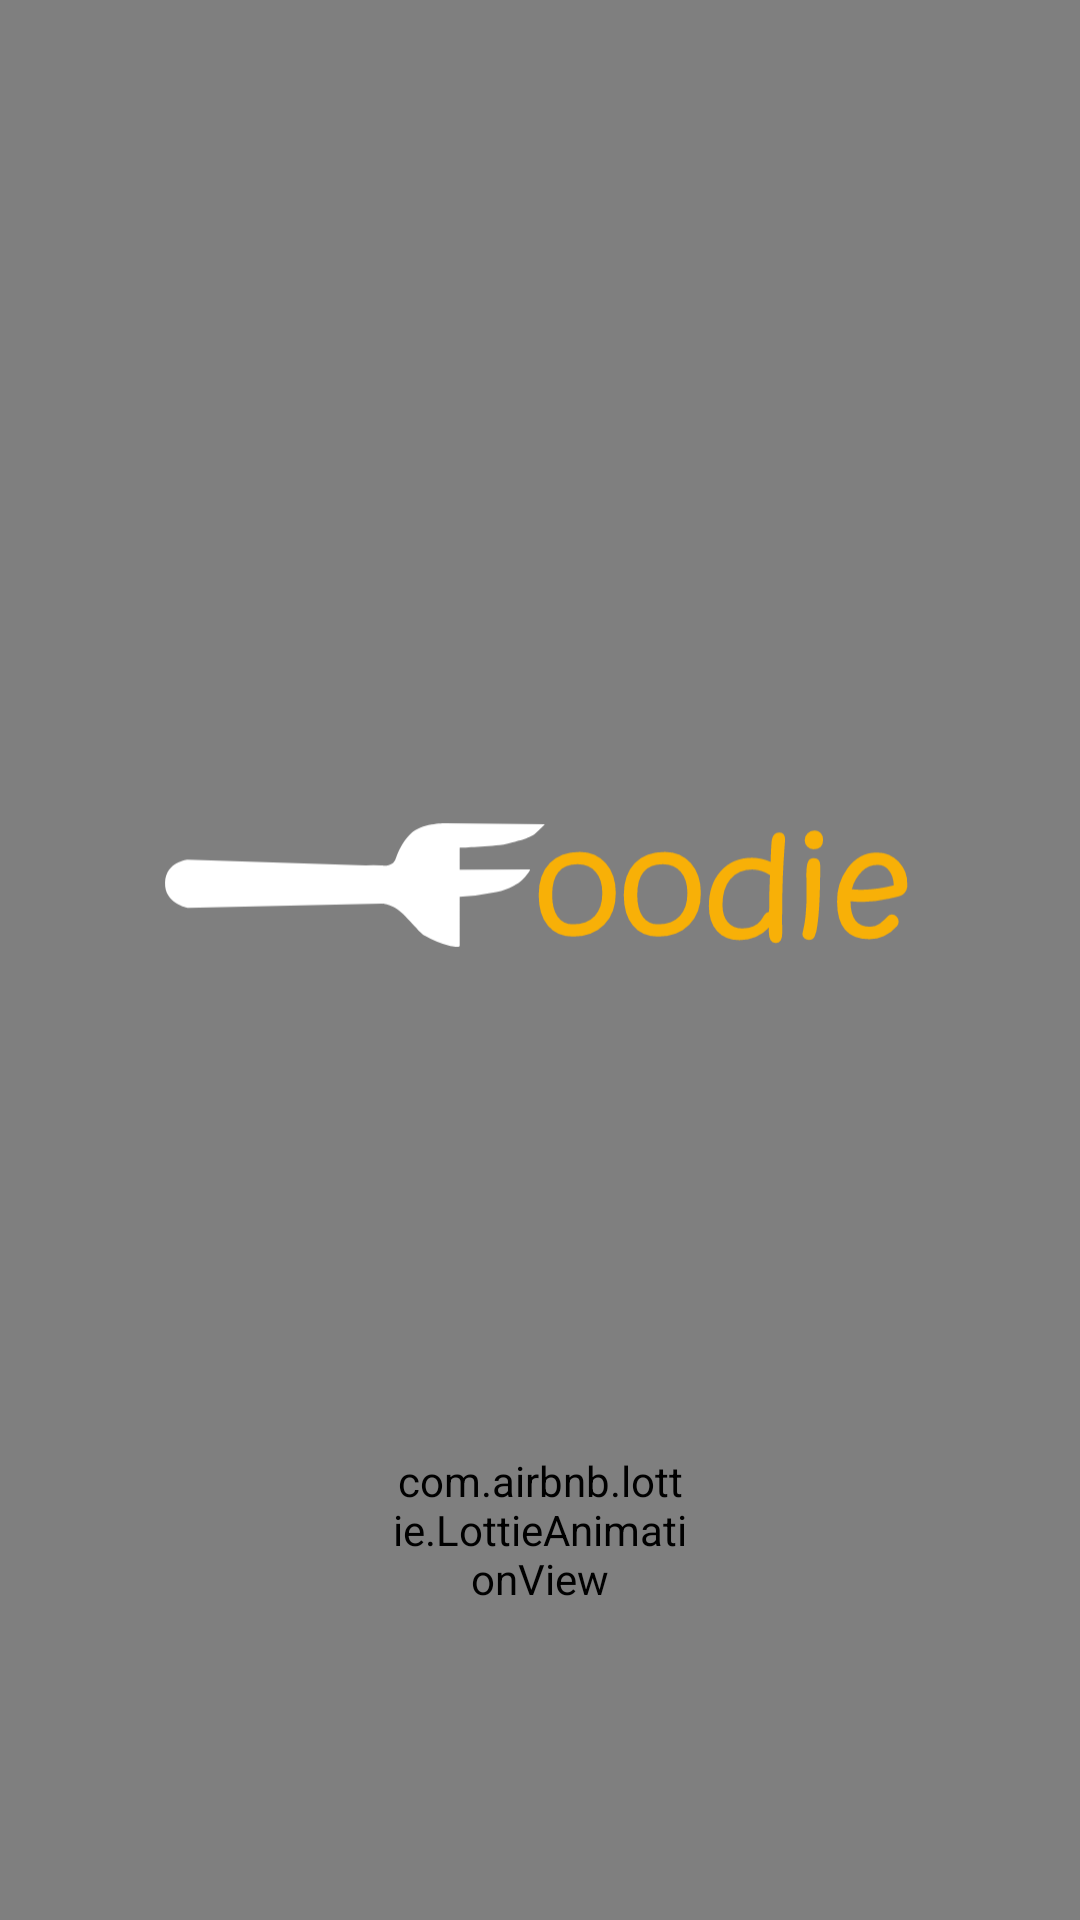

Here is an Android app screen rendered from its layout file. Give the layout XML and the strings, colors and styles it references.
<!-- AndroidManifest.xml: application theme AppTheme -->
<!-- res/layout/activity_splash.xml -->
<?xml version="1.0" encoding="utf-8"?>
<androidx.constraintlayout.widget.ConstraintLayout xmlns:android="http://schemas.android.com/apk/res/android"
    xmlns:app="http://schemas.android.com/apk/res-auto"
    xmlns:tools="http://schemas.android.com/tools"
    android:layout_width="match_parent"
    android:layout_height="match_parent"
    tools:context=".ui.splash.SplashActivity">

    <ImageView
        android:layout_width="match_parent"
        android:layout_height="match_parent"
        android:scaleType="centerCrop"
        android:src="@drawable/foodie_app_background" />

    <View
        android:id="@+id/black_tint"
        android:layout_width="match_parent"
        android:layout_height="match_parent"
        android:alpha="0.5"
        android:background="@color/black" />

    <ImageView
        android:id="@+id/splash_screen_logo"
        android:layout_width="0dp"
        android:layout_height="wrap_content"
        android:layout_marginBottom="@dimen/margin_50"
        android:paddingStart="@dimen/padding_50"
        android:paddingEnd="@dimen/padding_50"
        android:src="@drawable/foodie_logo"
        app:layout_constraintBottom_toBottomOf="parent"
        app:layout_constraintEnd_toEndOf="parent"
        app:layout_constraintStart_toStartOf="parent"
        app:layout_constraintTop_toTopOf="parent"
        tools:ignore="ContentDescription" />

    <com.airbnb.lottie.LottieAnimationView
        android:layout_width="@dimen/image_100"
        android:layout_height="@dimen/image_100"
        android:layout_marginBottom="@dimen/margin_80"
        app:layout_constraintBottom_toBottomOf="parent"
        app:layout_constraintEnd_toEndOf="parent"
        app:layout_constraintStart_toStartOf="parent"
        app:lottie_autoPlay="true"
        app:lottie_fileName="foodie_loading_yellow.json"
        app:lottie_loop="true" />

</androidx.constraintlayout.widget.ConstraintLayout>
<!-- resources referenced by this layout -->
<resources>
  <color name="black">#000</color>
  <dimen name="image_100">100dp</dimen>
  <dimen name="margin_50">50dp</dimen>
  <dimen name="margin_80">80dp</dimen>
  <dimen name="padding_50">50dp</dimen>
  <!-- drawable foodie_logo: vector/xml drawable (drawable, 3638 chars, omitted) -->
  <style name="AppTheme" parent="Theme.MaterialComponents.Light.NoActionBar">
          
          <item name="colorPrimary">@color/colorPrimary</item>
          <item name="colorPrimaryDark">@color/colorPrimaryDark</item>
          <item name="colorAccent">@color/colorAccent</item>
          <item name="android:statusBarColor">@color/orange</item>
      </style>
  <color name="colorPrimary">#6200EE</color>
  <color name="colorPrimaryDark">#3700B3</color>
  <color name="colorAccent">#03DAC5</color>
  <color name="orange">#db6400</color>
</resources>
